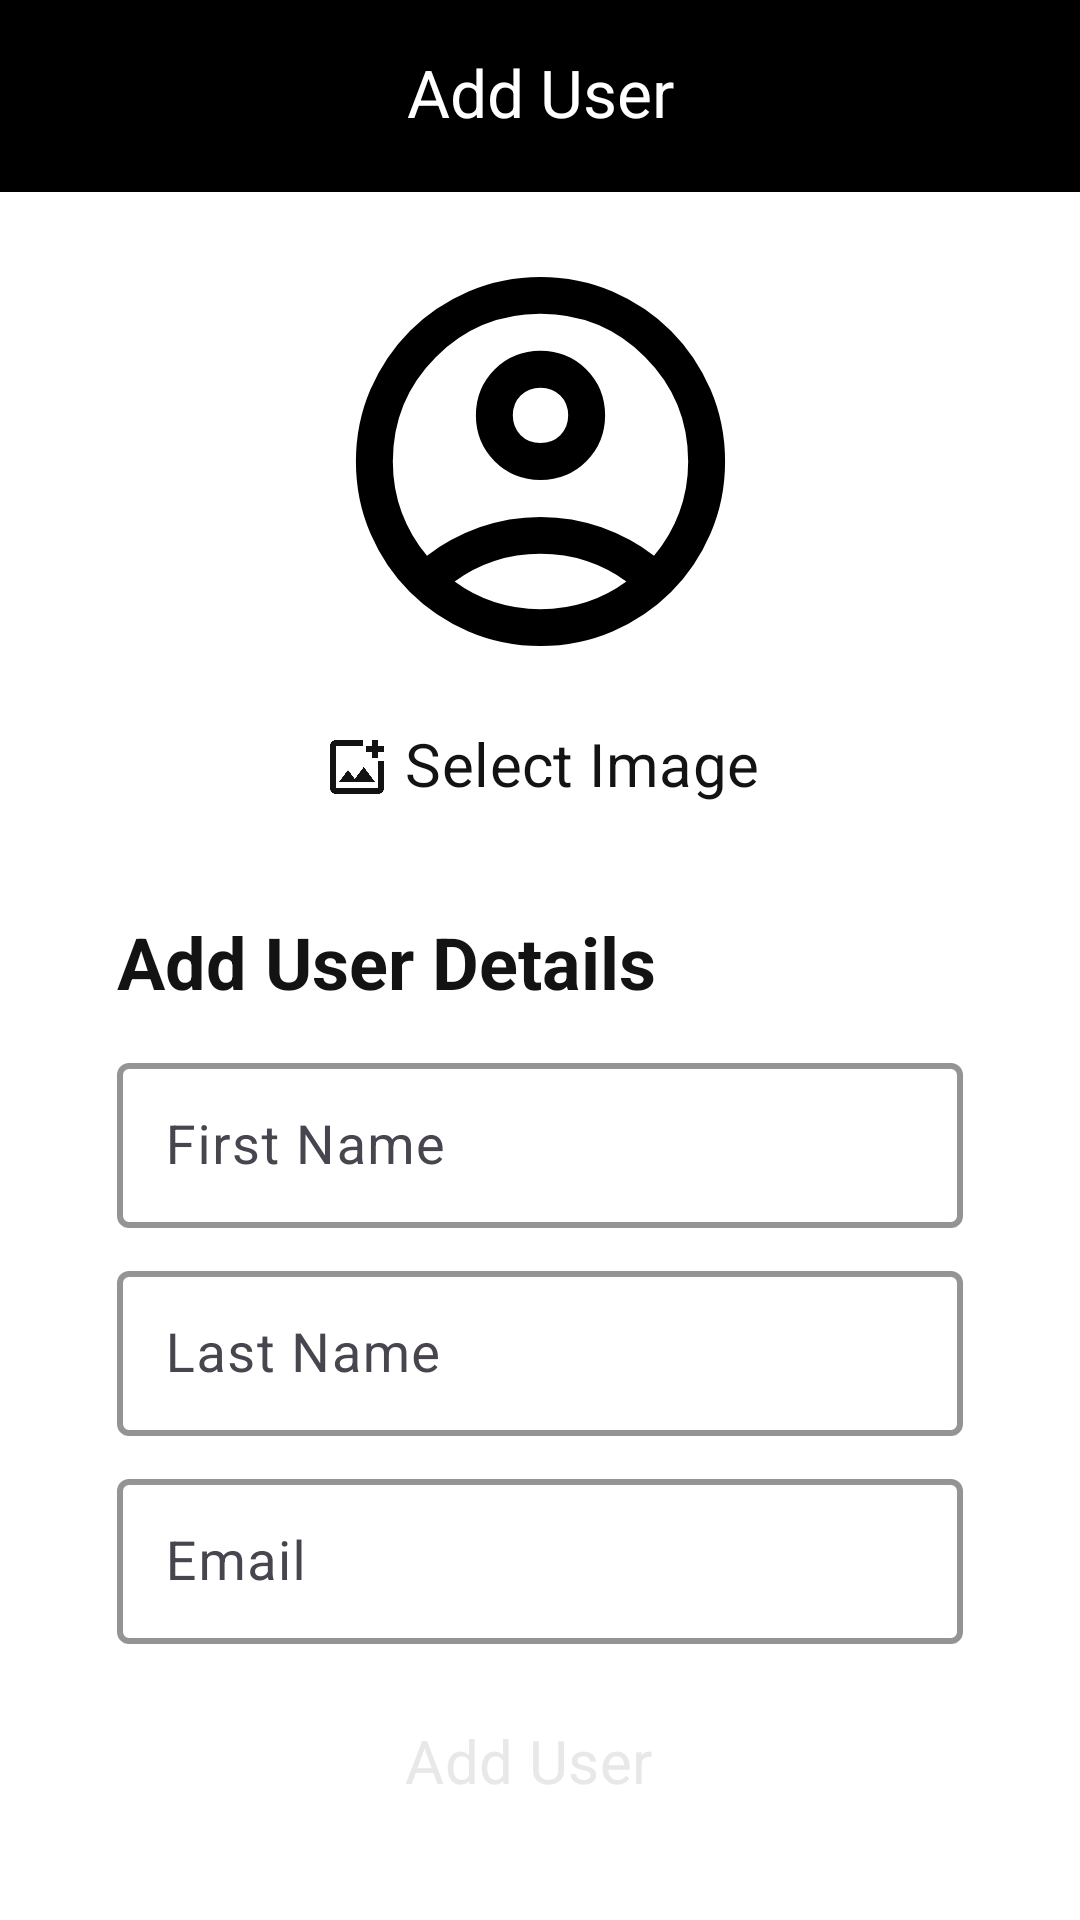

The Android layout XML behind this screen, and the referenced resources:
<!-- AndroidManifest.xml: application theme Theme.UsersApp -->
<!-- res/layout/fragment_add_user.xml -->
<?xml version="1.0" encoding="utf-8"?>
<androidx.constraintlayout.widget.ConstraintLayout xmlns:android="http://schemas.android.com/apk/res/android"
    xmlns:app="http://schemas.android.com/apk/res-auto"
    xmlns:tools="http://schemas.android.com/tools"
    android:layout_width="match_parent"
    android:layout_height="match_parent"
    android:background="@color/white_100"
    android:fitsSystemWindows="true"
    tools:context=".ui.AddUserFragment">

    <androidx.coordinatorlayout.widget.CoordinatorLayout
        android:id="@+id/coordinatorLayout"
        android:layout_width="0dp"
        android:layout_height="wrap_content"
        app:layout_constraintEnd_toEndOf="parent"
        app:layout_constraintStart_toStartOf="parent"
        app:layout_constraintTop_toTopOf="parent">

        <com.google.android.material.appbar.AppBarLayout
            android:id="@+id/appBarLayout"
            android:layout_width="match_parent"
            android:layout_height="wrap_content"
            android:fitsSystemWindows="true">

        </com.google.android.material.appbar.AppBarLayout>

        <com.google.android.material.appbar.MaterialToolbar
            android:id="@+id/addUserTopAppBar"
            android:layout_width="match_parent"
            android:layout_height="wrap_content"
            android:background="@color/black"
            android:gravity="center"
            android:minHeight="?attr/actionBarSize"
            app:navigationIcon="@drawable/icon_arrow_back"
            app:navigationIconTint="@color/white"
            app:title="Add User"
            app:titleCentered="true"
            app:titleTextColor="@color/white" />
    </androidx.coordinatorlayout.widget.CoordinatorLayout>

    <androidx.constraintlayout.widget.ConstraintLayout
        android:id="@+id/constraintLayout"
        android:layout_width="0dp"
        android:layout_height="wrap_content"
        android:layout_marginStart="16dp"
        android:layout_marginEnd="16dp"
        android:layout_marginBottom="16dp"
        android:background="@drawable/rounded_bg"
        android:backgroundTint="@color/grey_100"
        android:padding="12dp"
        app:layout_constraintBottom_toBottomOf="parent"
        app:layout_constraintEnd_toEndOf="parent"
        app:layout_constraintHorizontal_bias="0.5"
        app:layout_constraintStart_toStartOf="parent"
        app:layout_constraintWidth_percent="0.85">

        <TextView
            android:id="@+id/textView2"
            android:layout_width="0dp"
            android:layout_height="wrap_content"
            android:text="@string/add_user_details"
            android:textColor="@color/black_100"
            android:textSize="24sp"
            android:textStyle="bold"
            app:layout_constraintEnd_toEndOf="parent"
            app:layout_constraintStart_toStartOf="parent"
            app:layout_constraintTop_toTopOf="parent" />

        <Button
            android:id="@+id/addUserBtn"
            style="@style/elevatedButtonStyle"
            android:layout_width="0dp"
            android:layout_height="wrap_content"
            android:backgroundTint="@color/black_100"
            android:text="@string/add_user"
            android:textColor="#E8E8E8"
            android:textSize="20sp"
            app:iconTint="#E8E8E8"
            app:layout_constraintBottom_toBottomOf="parent"
            app:layout_constraintEnd_toEndOf="parent"
            app:layout_constraintStart_toStartOf="parent"
            app:shapeAppearance="@style/ShapeAppearance.Material3.Corner.Small" />

        <com.google.android.material.textfield.TextInputLayout
            android:id="@+id/firstNameTF"
            style="@style/editTextStyle"
            android:layout_width="match_parent"
            android:layout_height="wrap_content"
            android:layout_marginTop="12dp"
            android:layout_marginBottom="4dp"
            android:hint="@string/first_name"
            app:layout_constraintBottom_toTopOf="@+id/lastNameTF"
            app:layout_constraintTop_toBottomOf="@+id/textView2"
            app:layout_constraintVertical_chainStyle="spread"
            tools:layout_editor_absoluteX="12dp">

            <com.google.android.material.textfield.TextInputEditText
                android:id="@+id/firstNameET"
                android:layout_width="match_parent"
                android:layout_height="wrap_content"
                android:inputType="textCapWords" />

        </com.google.android.material.textfield.TextInputLayout>

        <com.google.android.material.textfield.TextInputLayout
            android:id="@+id/lastNameTF"
            style="@style/editTextStyle"
            android:layout_width="match_parent"
            android:layout_height="wrap_content"
            android:layout_marginTop="4dp"
            android:layout_marginBottom="4dp"
            android:hint="@string/last_name"
            app:layout_constraintBottom_toTopOf="@+id/emailTF"
            app:layout_constraintTop_toBottomOf="@+id/firstNameTF"
            tools:layout_editor_absoluteX="12dp">

            <com.google.android.material.textfield.TextInputEditText
                android:id="@+id/lastNameET"
                android:layout_width="match_parent"
                android:layout_height="wrap_content"
                android:inputType="textCapWords" />

        </com.google.android.material.textfield.TextInputLayout>

        <com.google.android.material.textfield.TextInputLayout
            android:id="@+id/emailTF"
            style="@style/editTextStyle"
            android:layout_width="match_parent"
            android:layout_height="wrap_content"
            android:layout_marginTop="4dp"
            android:layout_marginBottom="16dp"
            android:hint="@string/email"
            app:layout_constraintBottom_toTopOf="@+id/addUserBtn"
            app:layout_constraintTop_toBottomOf="@+id/lastNameTF"
            tools:layout_editor_absoluteX="12dp">

            <com.google.android.material.textfield.TextInputEditText
                android:id="@+id/emailET"
                android:layout_width="match_parent"
                android:layout_height="wrap_content"
                android:inputType="textEmailAddress"
                />
        </com.google.android.material.textfield.TextInputLayout>
    </androidx.constraintlayout.widget.ConstraintLayout>

    <ImageView
        android:id="@+id/addUserImageView"
        android:layout_width="0dp"
        android:layout_height="0dp"
        android:layout_marginStart="24dp"
        android:layout_marginTop="16dp"
        android:layout_marginEnd="24dp"
        android:layout_marginBottom="4dp"
        android:background="@drawable/rounded_bg"
        android:backgroundTint="@color/grey_100"
        android:src="@drawable/icon_user"
        app:layout_constraintBottom_toTopOf="@+id/pickImageBtn"
        app:layout_constraintDimensionRatio="1:1"
        app:layout_constraintEnd_toEndOf="parent"
        app:layout_constraintHeight_max="360dp"
        app:layout_constraintHorizontal_bias="0.5"
        app:layout_constraintStart_toStartOf="parent"
        app:layout_constraintTop_toBottomOf="@+id/coordinatorLayout"
        app:layout_constraintVertical_chainStyle="packed"
        android:contentDescription="@string/user_image" />

    <com.google.android.material.button.MaterialButton
        android:id="@+id/pickImageBtn"
        style="@style/Widget.Material3.Button.TextButton"
        android:layout_width="wrap_content"
        android:layout_height="wrap_content"
        android:layout_marginBottom="16dp"
        android:text="@string/select_image"
        android:textColor="@color/black_100"
        android:textSize="20sp"
        app:icon="@drawable/icon_image"
        app:iconSize="24dp"
        app:iconTint="@color/black_100"
        app:layout_constraintBottom_toTopOf="@+id/constraintLayout"
        app:layout_constraintEnd_toEndOf="@+id/addUserImageView"
        app:layout_constraintHorizontal_bias="0.5"
        app:layout_constraintStart_toStartOf="@+id/addUserImageView"
        app:layout_constraintTop_toBottomOf="@+id/addUserImageView"
        app:shapeAppearance="@style/ShapeAppearance.Material3.Corner.Small" />


    <androidx.constraintlayout.widget.Guideline
        android:id="@+id/guideline"
        android:layout_width="wrap_content"
        android:layout_height="wrap_content"
        android:orientation="horizontal"
        app:layout_constraintGuide_percent="0.500684" />

</androidx.constraintlayout.widget.ConstraintLayout>
<!-- resources referenced by this layout -->
<resources>
  <color name="black">#FF000000</color>
  <color name="black_100">#131313</color>
  <color name="grey_100">#F8F8F8</color>
  <color name="white">#FFFFFFFF</color>
  <color name="white_100">#FFFFFFFF</color>
  <!-- drawable icon_image (drawable) -->
  <vector xmlns:android="http://schemas.android.com/apk/res/android"
      android:width="24dp"
      android:height="24dp"
      android:viewportWidth="960"
      android:viewportHeight="960"
      android:tint="@color/black">
      <path android:fillColor="@android:color/white"
          android:pathData="M200,840Q167,840 143.5,816.5Q120,793 120,760L120,200Q120,167 143.5,143.5Q167,120 200,120L560,120L560,200L200,200Q200,200 200,200Q200,200 200,200L200,760Q200,760 200,760Q200,760 200,760L760,760Q760,760 760,760Q760,760 760,760L760,400L840,400L840,760Q840,793 816.5,816.5Q793,840 760,840L200,840ZM680,360L680,280L600,280L600,200L680,200L680,120L760,120L760,200L840,200L840,280L760,280L760,360L680,360ZM240,680L720,680L570,480L450,640L360,520L240,680ZM200,200L200,320L200,320L200,400L200,400L200,760Q200,760 200,760Q200,760 200,760L200,760Q200,760 200,760Q200,760 200,760L200,200Q200,200 200,200Q200,200 200,200Z"/>
  </vector>
  <string name="add_user">Add User</string>
  <string name="add_user_details">Add User Details</string>
  <string name="email">Email</string>
  <string name="first_name">First Name</string>
  <string name="last_name">Last Name</string>
  <string name="select_image">Select Image</string>
  <string name="user_image">user image</string>
  <style name="editTextStyle" parent="ThemeOverlay.Material3.TextInputEditText.OutlinedBox.Dense">
          <item name="boxStrokeColor">@color/black</item>
          <item name="boxStrokeWidth">2dp</item>
          <item name="hintTextColor">@color/black</item>
          <item name="labelStyle">@color/black</item>
          <item name="colorControlActivated">@color/black</item>
          <item name="hintTextAppearance">@style/TextAppearance.Material3.BodyMedium</item>
      </style>
  <style name="elevatedButtonStyle" parent="Widget.Material3.Button.ElevatedButton.Icon">
          <item name="android:insetTop">0dp</item>
          <item name="android:insetBottom">0dp</item>
          <item name="iconSize">28dp</item>
          <item name="backgroundTint">@color/black</item>
          <item name="tint">@color/white</item>
      </style>
  <style name="Theme.UsersApp" parent="Base.Theme.UsersApp" />
  <style name="Base.Theme.UsersApp" parent="Theme.Material3.DayNight.NoActionBar">
          
          
          <item name="fontFamily">@font/nunito_sans</item>
          <item name="android:textSize">18sp</item>
          <item name="fontWeight">600</item>
          <item name="android:includeFontPadding">false</item>
      </style>
</resources>
